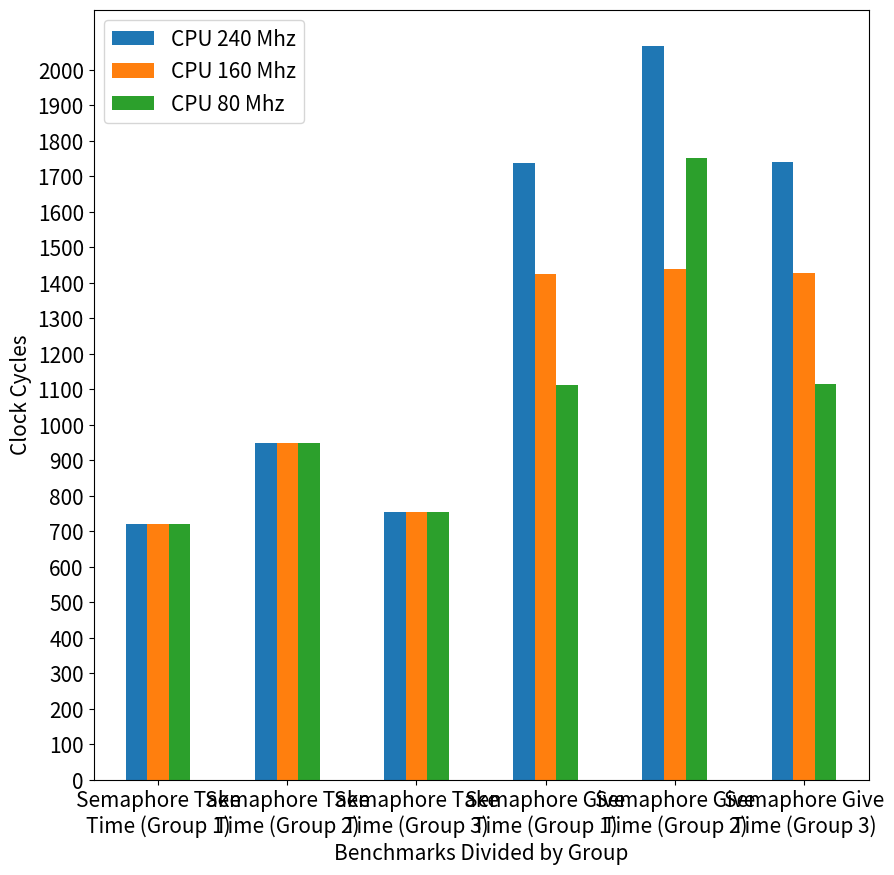

Write the Python code that produced this figure.
import pandas as pd
import matplotlib.pyplot as mp
import numpy as np

mp.rcParams.update({'font.size': 15}) # must set in top

# data to be plotted
"""
["Average Semaphore\nSignal Time (Group 1)", 135, 135, 135],
        ["Average Semaphore\nSignal Time (Group 2)", 148, 148, 148],
        ["Average Semaphore\nSignal Time (Group 3)", 135, 135, 135],
        
        ["Average Semaphore\nTest Time (Group 1)", 55, 55, 55],
        ["Average Semaphore\nTest Time (Group 2)", 55, 55, 55],
        ["Average Semaphore\nTest Time (Group 3)", 55, 55, 55],
"""

data = [

        ["Semaphore Take\nTime (Group 1)", 720, 720, 720],
        ["Semaphore Take\nTime (Group 2)", 948, 948, 948],
        ["Semaphore Take\nTime (Group 3)", 755, 755, 755],


        ["Semaphore Give\nTime (Group 1)", 1739, 1425, 1112],
        ["Semaphore Give\nTime (Group 2)", 2067, 1440, 1753],
        ["Semaphore Give\nTime (Group 3)", 1742, 1428, 1115]]
 
# form dataframe from data
df = pd.DataFrame(data, columns=["Benchmarks Divided by Group", 
                                 "CPU 240 Mhz", 
                                 "CPU 160 Mhz",
                                 "CPU 80 Mhz",
                                ])
 
# plot multiple columns such as population and year from dataframe
df.plot(x="Benchmarks Divided by Group", y=["CPU 240 Mhz", "CPU 160 Mhz", "CPU 80 Mhz"],
        kind="bar", figsize=(10, 10), rot =0, yticks=np.arange(0, 2100, 100))
mp.ylabel("Clock Cycles")

# display plot
mp.show()
